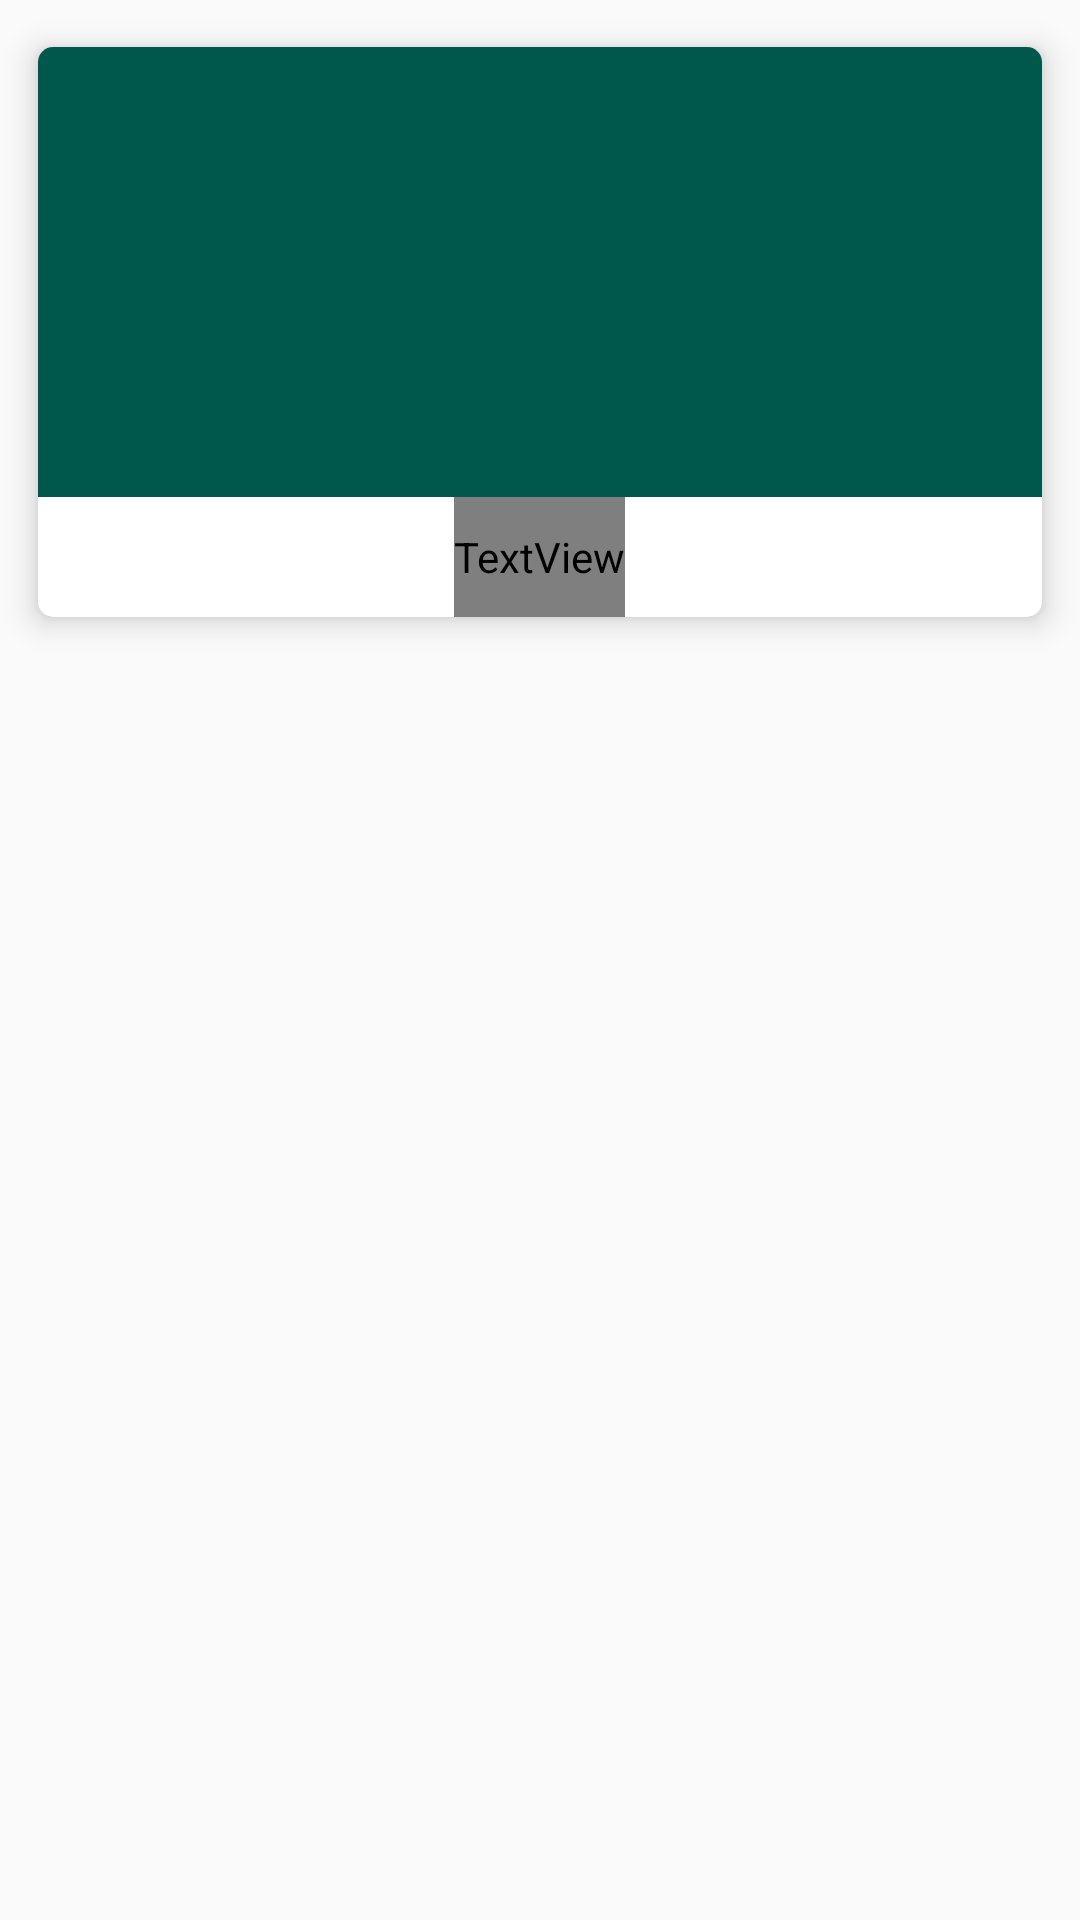

Reconstruct the res/layout file that produces this screen, plus the resources it refers to.
<!-- AndroidManifest.xml: application theme AppTheme -->
<!-- res/layout/cheatsheet_card.xml -->
<?xml version="1.0" encoding="utf-8"?>
<RelativeLayout
    xmlns:android="http://schemas.android.com/apk/res/android"
    android:layout_width="match_parent"
    android:layout_height="wrap_content"
    xmlns:app="http://schemas.android.com/apk/res-auto"
    xmlns:tools="http://schemas.android.com/tools"
    android:layout_gravity="center"
    >

    <RelativeLayout
        android:id="@+id/ril"
        android:layout_width="wrap_content"
        android:layout_height="wrap_content"
        android:scaleX="1"
        android:scaleY="1"
        >

        <androidx.cardview.widget.CardView
            android:layout_width="match_parent"
            android:layout_height="wrap_content"
            app:cardCornerRadius="5dp"
            android:layout_margin="5dp"
            app:cardUseCompatPadding="true"
            app:cardElevation="6dp">

            <RelativeLayout
                android:layout_width="match_parent"
                android:layout_height="wrap_content">
                <ImageView
                    android:id="@+id/img"
                    android:layout_width="match_parent"
                    android:scaleType="centerCrop"
                    android:layout_height="150dp"
                    android:src="@color/colorPrimaryDark"
                    />

                <TextView
                    android:layout_below="@id/img"
                    android:id="@+id/text"
                    android:layout_width="wrap_content"
                    android:layout_height="40dp"
                    android:text="Title"
                    android:textSize="15sp"
                    android:textColor="@color/white"
                    android:textAlignment="center"
                    android:fontFamily="@font/roboto_mono_light"
                    android:layout_centerVertical="true"
                    android:gravity="center"
                    android:layout_centerHorizontal="true"
                    android:layout_marginLeft="10dp"
                    android:layout_marginStart="10dp"
                    />

            </RelativeLayout>
        </androidx.cardview.widget.CardView>


    </RelativeLayout>


</RelativeLayout>
<!-- resources referenced by this layout -->
<resources>
  <color name="colorPrimaryDark">#00574B</color>
  <style name="AppTheme" parent="Theme.AppCompat.Light.DarkActionBar">
          
          <item name="colorPrimary">@color/colorPrimary</item>
          <item name="colorPrimaryDark">@color/colorPrimaryDark</item>
          <item name="colorAccent">@color/colorAccent</item>
      </style>
  <color name="colorPrimary">#008577</color>
  <color name="colorAccent">#D81B60</color>
  <!-- not gathered from this repository: default colours our renderer supplied (Android Studio template values) -->
  <color name="white">#FFFFFFFF</color>
</resources>
